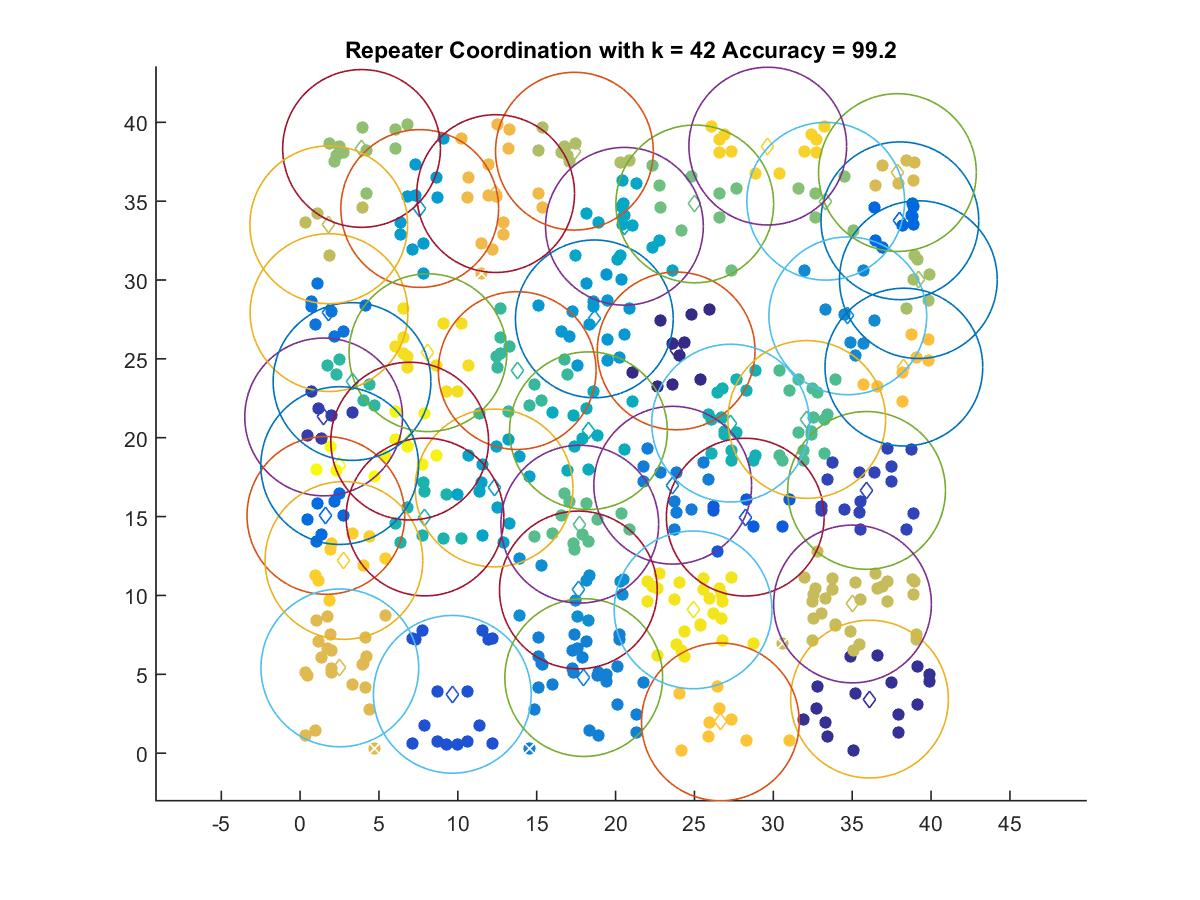

Values plotted in this chart, from the file beside it:
23.84, 25.505
36.1, 3.428
1.491, 21.32
35.91, 16.66
9.649, 3.731
28.22, 14.96
38.02, 33.76
1.633, 15.07
1.831, 27.93
23.62, 16.99
17.98, 4.794
34.72, 27.73
17.64, 10.35
18.65, 27.54
7.583, 34.53
12.29, 16.81
20.56, 33.41
18.28, 20.44
27.29, 20.93
7.917, 14.97
3.29, 23.56
13.76, 24.26
32.12, 21.16
17.73, 14.52
25.02, 34.82
33.32, 34.99
3.895, 38.34
39.2, 30.02
17.39, 38.17
1.815, 33.5
35.02, 9.46
37.87, 36.81
2.518, 5.407
12.4, 35.48
38.28, 24.48
26.64, 1.984
2.777, 12.22
29.65, 38.49
8.104, 25.39
24.91, 9.085
6.947, 19.79
2.507, 18.23
